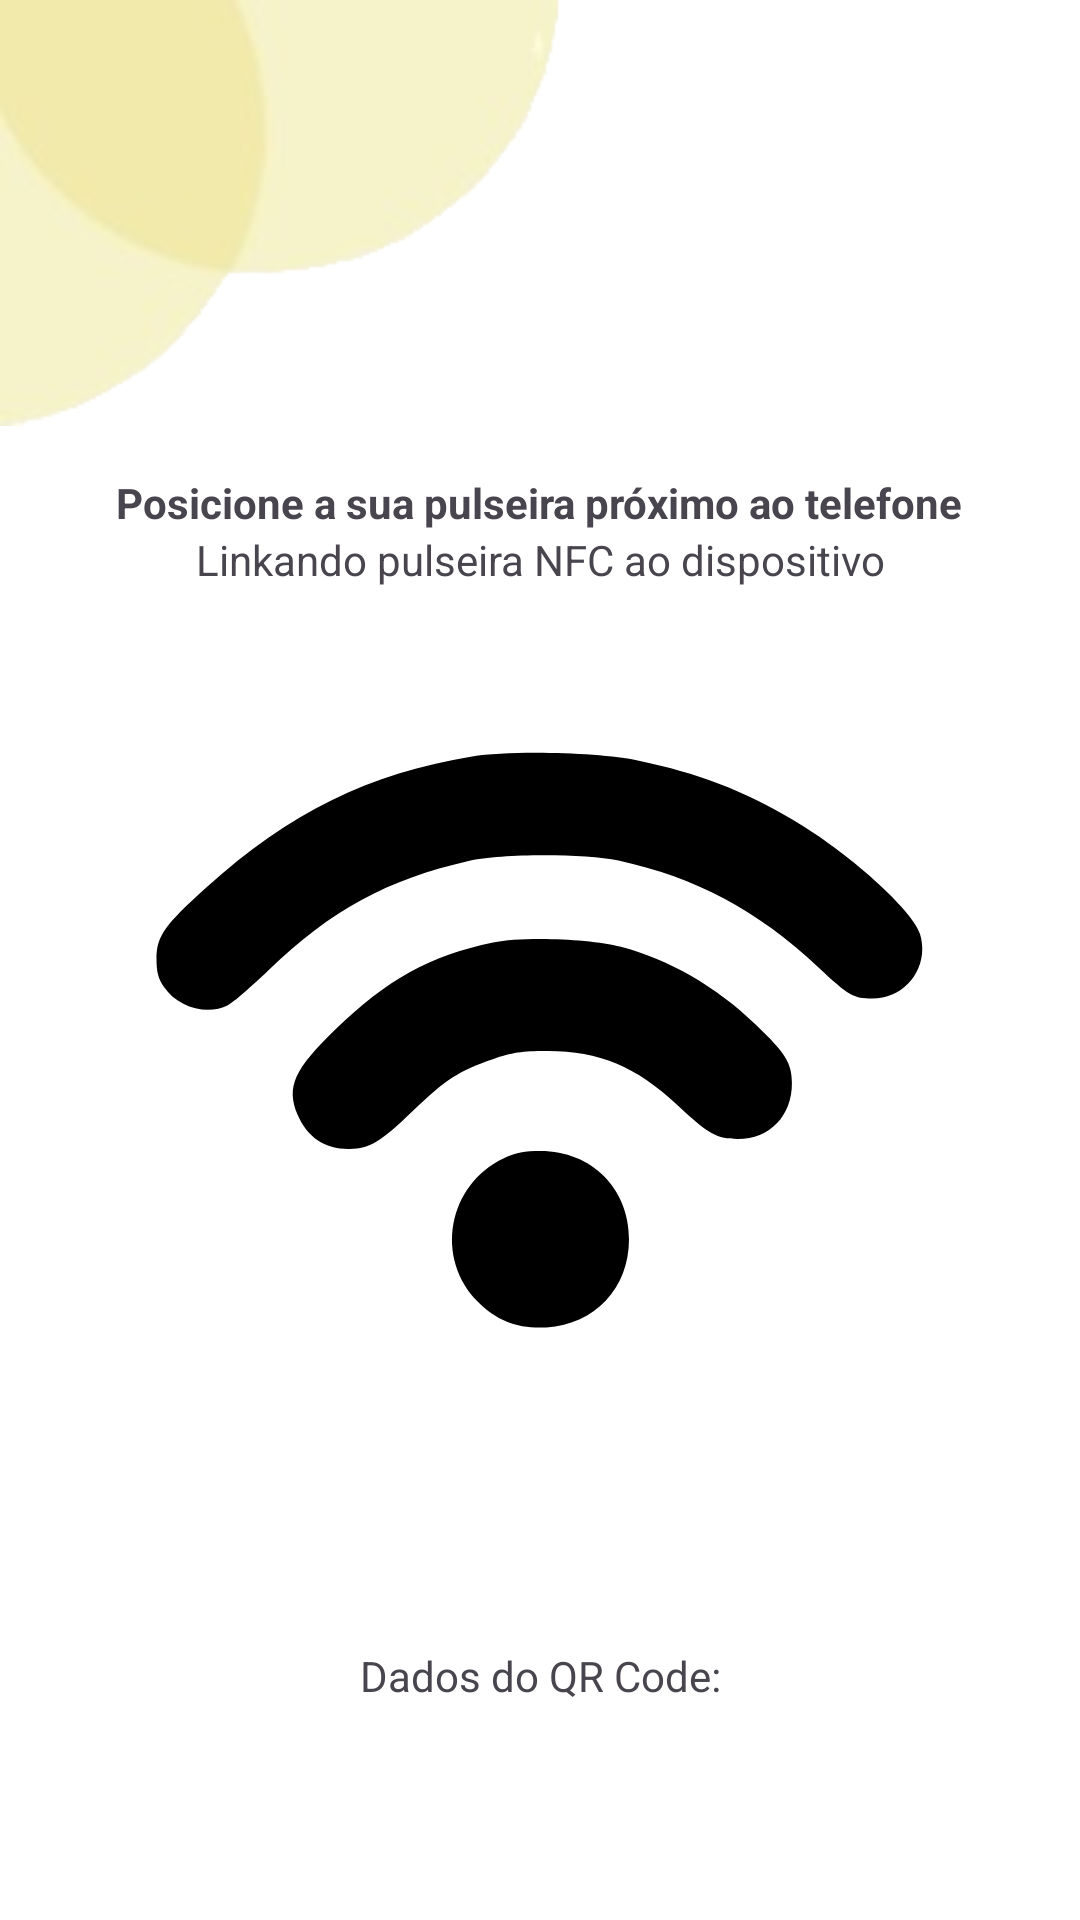

Reconstruct the res/layout file that produces this screen, plus the resources it refers to.
<!-- AndroidManifest.xml: application theme Theme.KotlinProjetoIntegrador21NoActBar -->
<!-- res/layout/activity_nfcnovalink.xml -->
<?xml version="1.0" encoding="utf-8"?>
<androidx.constraintlayout.widget.ConstraintLayout xmlns:android="http://schemas.android.com/apk/res/android"
    xmlns:app="http://schemas.android.com/apk/res-auto"
    xmlns:tools="http://schemas.android.com/tools"
    android:id="@+id/main"
    android:layout_width="match_parent"
    android:background="@color/white"
    android:layout_height="match_parent"
    tools:context=".NFC_LINKActivity">

    <androidx.appcompat.widget.AppCompatImageView
        android:id="@+id/imageView"
        android:layout_width="wrap_content"
        android:layout_height="wrap_content"
        app:layout_constraintStart_toStartOf="parent"
        app:layout_constraintTop_toTopOf="parent"
        app:srcCompat="@drawable/imagemprojeto" />

    <androidx.appcompat.widget.AppCompatButton
        android:id="@+id/btnBack"
        android:layout_width="56dp"
        android:layout_height="49dp"
        android:background="@drawable/setinha_voltar"
        android:contentDescription="@string/voltarbtn"
        app:layout_constraintBottom_toBottomOf="parent"
        app:layout_constraintEnd_toEndOf="parent"
        app:layout_constraintHorizontal_bias="0.087"
        app:layout_constraintStart_toStartOf="parent"
        app:layout_constraintTop_toTopOf="parent"
        app:layout_constraintVertical_bias="0.039" />

    <androidx.appcompat.widget.AppCompatTextView
        android:id="@+id/appCompatTextView"
        android:layout_width="wrap_content"
        android:layout_height="wrap_content"
        android:layout_marginTop="16dp"
        android:text="@string/posicione_a_sua_pulseira_pr_ximo_ao_telefone"
        android:textStyle="bold"
        app:layout_constraintEnd_toEndOf="parent"
        app:layout_constraintHorizontal_bias="0.494"
        app:layout_constraintStart_toStartOf="parent"
        app:layout_constraintTop_toBottomOf="@+id/imageView" />

    <androidx.appcompat.widget.AppCompatImageView
        android:layout_width="wrap_content"
        android:layout_height="wrap_content"
        android:src="@drawable/wi_fi"
        app:layout_constraintBottom_toBottomOf="parent"
        app:layout_constraintEnd_toEndOf="parent"
        app:layout_constraintHorizontal_bias="0.496"
        app:layout_constraintStart_toStartOf="parent"
        app:layout_constraintTop_toBottomOf="@+id/appCompatTextView"
        app:layout_constraintVertical_bias="0.201" />

    <androidx.appcompat.widget.AppCompatTextView
        android:id="@+id/appCompatTextView2"
        android:layout_width="wrap_content"
        android:layout_height="wrap_content"
        android:text="@string/linkando_pulseira_nfc_ao_dispositivo"
        app:layout_constraintEnd_toEndOf="parent"
        app:layout_constraintStart_toStartOf="parent"
        app:layout_constraintTop_toBottomOf="@+id/appCompatTextView" />

    <androidx.appcompat.widget.AppCompatButton
        android:id="@+id/btnLink"
        android:layout_width="196dp"
        android:layout_height="51dp"
        android:background="@drawable/botao_estilo"
        android:text="@string/linkar_tag"
        android:textStyle="bold"
        android:visibility="gone"
        app:layout_constraintBottom_toBottomOf="parent"
        app:layout_constraintEnd_toEndOf="parent"
        app:layout_constraintHorizontal_bias="0.023"
        app:layout_constraintStart_toStartOf="parent"
        app:layout_constraintTop_toBottomOf="@+id/appCompatTextView2"
        app:layout_constraintVertical_bias="0.656" />

    <androidx.appcompat.widget.AppCompatButton
        android:id="@+id/btnRead"
        android:layout_width="196dp"
        android:layout_height="51dp"
        android:background="@drawable/botao_estilo"
        android:text="@string/read_tag"
        android:textStyle="bold"
        android:visibility="gone"
        app:layout_constraintBottom_toBottomOf="parent"
        app:layout_constraintEnd_toEndOf="parent"
        app:layout_constraintHorizontal_bias="0.976"
        app:layout_constraintStart_toStartOf="parent"
        app:layout_constraintTop_toBottomOf="@+id/appCompatTextView2"
        app:layout_constraintVertical_bias="0.656" />

    <androidx.appcompat.widget.AppCompatTextView
        android:id="@+id/codigoQr"
        android:layout_width="wrap_content"
        android:layout_height="wrap_content"
        android:layout_margin="16dp"
        android:text="@string/dados_do_qr_code"
        app:layout_constraintBottom_toBottomOf="parent"
        app:layout_constraintEnd_toEndOf="parent"
        app:layout_constraintStart_toStartOf="parent"
        app:layout_constraintTop_toTopOf="parent"
        app:layout_constraintVertical_bias="0.905" />

    <androidx.appcompat.widget.AppCompatTextView
        android:id="@+id/tvErrorMessage"
        android:layout_width="wrap_content"
        android:layout_height="wrap_content"
        android:layout_margin="16dp"
        app:layout_constraintBottom_toBottomOf="parent"
        app:layout_constraintEnd_toEndOf="parent"
        app:layout_constraintHorizontal_bias="0.498"
        app:layout_constraintStart_toStartOf="parent"
        app:layout_constraintTop_toBottomOf="@+id/codigoQr"
        app:layout_constraintVertical_bias="0.0" />

</androidx.constraintlayout.widget.ConstraintLayout>
<!-- resources referenced by this layout -->
<resources>
  <color name="white">#FFFFFFFF</color>
  <!-- drawable botao_estilo (drawable) -->
  <?xml version="1.0" encoding="utf-8"?>
  <selector xmlns:android="http://schemas.android.com/apk/res/android">
      <item>
          <shape android:shape="rectangle">
              <corners android:radius="10dp"/>
              <solid android:color="@color/blackYellow"/>
  
          </shape>
      </item>
  
  </selector>
  <!-- drawable imagemprojeto: png bitmap (drawable, 9840 bytes) -->
  <!-- drawable wi_fi (drawable) -->
  <vector xmlns:android="http://schemas.android.com/apk/res/android"
      android:width="256dp"
      android:height="256dp"
      android:viewportWidth="256"
      android:viewportHeight="256">
    <path
        android:pathData="M105.7,33.5c-34.3,5.6 -60.9,18.7 -88.6,43.7 -13.9,12.5 -16.6,16.3 -16.6,23.7 0,4.5 0.6,6.6 2.5,9.4 4.6,6.8 14.4,9.6 21.3,6.1 1.8,-0.9 7.9,-6.2 13.7,-11.8 20.7,-20 39.4,-30.1 66.5,-36.3 11,-2.5 38.6,-2.5 50,-0.1 25.9,5.7 46.2,16.5 66.4,35.4 10.3,9.6 11.9,10.6 18.2,10.6 11.2,-0 19.2,-10.7 15.9,-21.5 -2.3,-7.9 -23.9,-27.3 -42.7,-38.3 -16.2,-9.6 -31.1,-15.3 -51,-19.5 -12.9,-2.8 -42.6,-3.5 -55.6,-1.4z"
        android:fillColor="#000000"
        android:strokeColor="#00000000"/>
    <path
        android:pathData="M112.7,95.5c-20.9,4.3 -35.3,12.3 -52.6,29 -13.7,13.2 -16.4,19.2 -12.6,28.3 3.2,7.5 9,11.5 17,11.5 6.9,0.1 10.4,-2 21.5,-12.7 10.8,-10.4 15.4,-13.4 26.6,-17.2 6.4,-2.2 9.8,-2.7 17.9,-2.7 17.3,-0.1 29.7,5 43.6,18 10.5,9.8 13.2,11.3 20.2,11.3 10.6,-0 18.1,-7.8 18,-18.7 0,-6.6 -2.1,-10 -12.1,-19.5 -13.4,-12.8 -28.7,-21.6 -44.9,-25.9 -10.3,-2.7 -32.8,-3.5 -42.6,-1.4z"
        android:fillColor="#000000"
        android:strokeColor="#00000000"/>
    <path
        android:pathData="M116.3,167.4c-18.7,8.8 -23.2,33.4 -8.6,47.9 6.4,6.4 13.5,9 22.8,8.5 16.2,-1.1 27.5,-13.1 27.5,-29.4 0,-16.9 -12.5,-29.4 -29.5,-29.4 -5.3,-0 -8.3,0.6 -12.2,2.4z"
        android:fillColor="#000000"
        android:strokeColor="#00000000"/>
  </vector>
  <string name="dados_do_qr_code">Dados do QR Code:</string>
  <string name="linkando_pulseira_nfc_ao_dispositivo">Linkando pulseira NFC ao dispositivo</string>
  <string name="linkar_tag">lINK TAG</string>
  <string name="posicione_a_sua_pulseira_pr_ximo_ao_telefone">Posicione a sua pulseira próximo ao telefone</string>
  <string name="read_tag">Read Tag</string>
  <string name="voltarbtn" />
  <style name="Theme.KotlinProjetoIntegrador21NoActBar" parent="Theme.Material3.DayNight.NoActionBar" />
  <color name="blackYellow">#FFDE59</color>
</resources>
